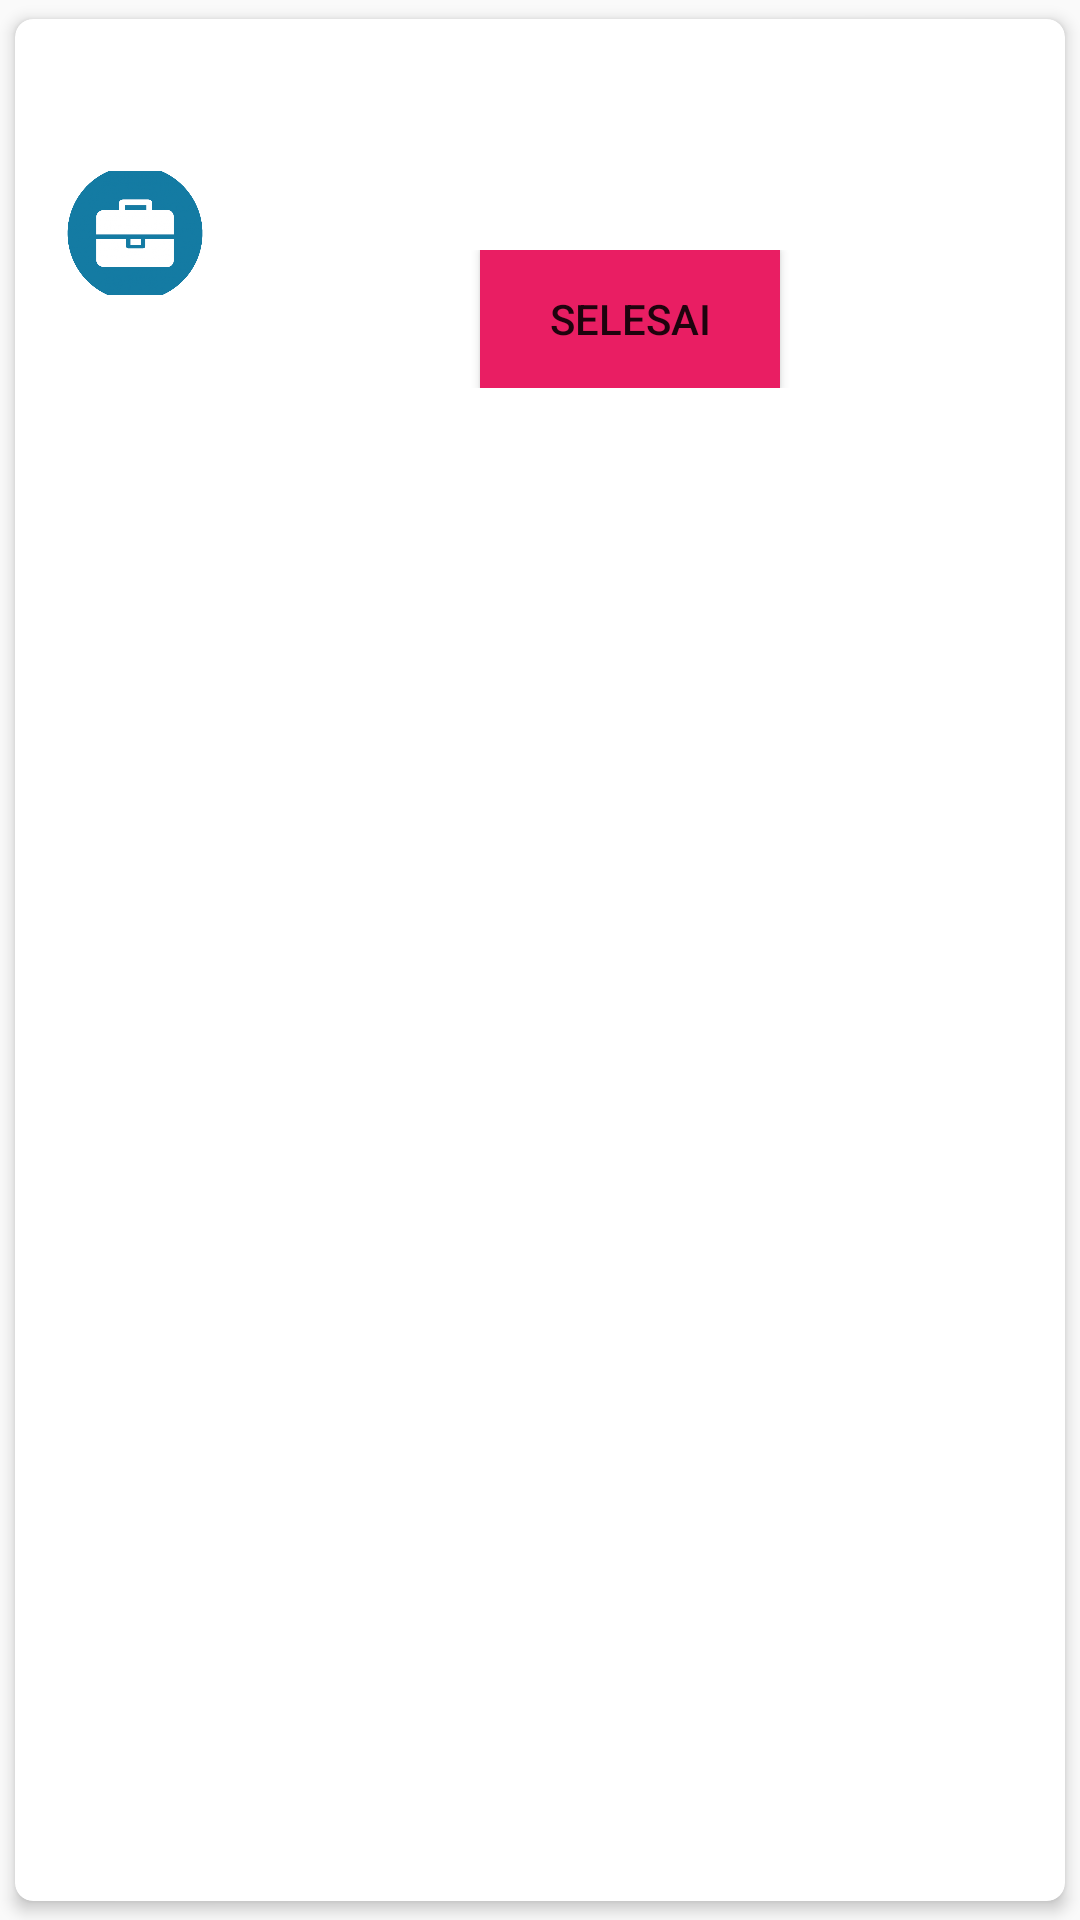

Layout XML and referenced resources for this Android screen:
<!-- AndroidManifest.xml: application theme Theme.AppCompat.Light.NoActionBar -->
<!-- res/layout/card_list_pekerjaan.xml -->
<?xml version="1.0" encoding="utf-8"?>
<androidx.cardview.widget.CardView
    xmlns:android="http://schemas.android.com/apk/res/android"
    android:layout_width="match_parent"
    android:layout_height="wrap_content"
    xmlns:card_view="http://schemas.android.com/apk/res-auto"
    card_view:cardCornerRadius="6dp"
    card_view:cardElevation="3dp"
    card_view:cardUseCompatPadding="true"
    android:id="@+id/id_card_list_pekerjaan">

    <LinearLayout
        xmlns:android="http://schemas.android.com/apk/res/android"
        android:layout_width="match_parent"
        android:layout_height="wrap_content"
        android:layout_margin="5dp"
        android:orientation="horizontal"
        android:gravity="center"
        android:padding="5dp">

        <ImageView
            android:id="@+id/thumb"
            android:layout_width="60dp"
            android:layout_height="60dp"
            android:src="@drawable/ic_pekerjaan"/>


        <LinearLayout
            android:layout_width="match_parent"
            android:layout_height="wrap_content"
            android:padding="10dp"
            android:orientation="vertical">

            <TextView
                android:id="@+id/tv_nomor_antrian"
                android:layout_width="match_parent"
                android:layout_height="wrap_content"
                android:textColor="@color/black"/>

            <TextView
                android:id="@+id/tv_nama_pelanggan"
                android:layout_width="match_parent"
                android:layout_height="wrap_content" />

            <TextView
                android:id="@+id/tv_servis"
                android:layout_width="match_parent"
                android:layout_height="wrap_content" />

            <LinearLayout
                android:layout_width="match_parent"
                android:layout_height="wrap_content"
                android:layout_below="@id/tv_servis"
                android:gravity="center"
                android:orientation="horizontal">
                <Button
                    android:id="@+id/id_selesai"
                    android:layout_width="100sp"
                    android:layout_height="46sp"
                    android:layout_marginLeft="16sp"
                    android:layout_marginRight="16sp"
                    android:text="Selesai"
                    android:background="#E91E63"
                    android:layout_gravity="center"/>


            </LinearLayout>

        </LinearLayout>
    </LinearLayout>

</androidx.cardview.widget.CardView>
<!-- resources referenced by this layout -->
<resources>
  <color name="black">#FF000000</color>
  <!-- drawable ic_pekerjaan: png bitmap (drawable, 148227 bytes) -->
</resources>
